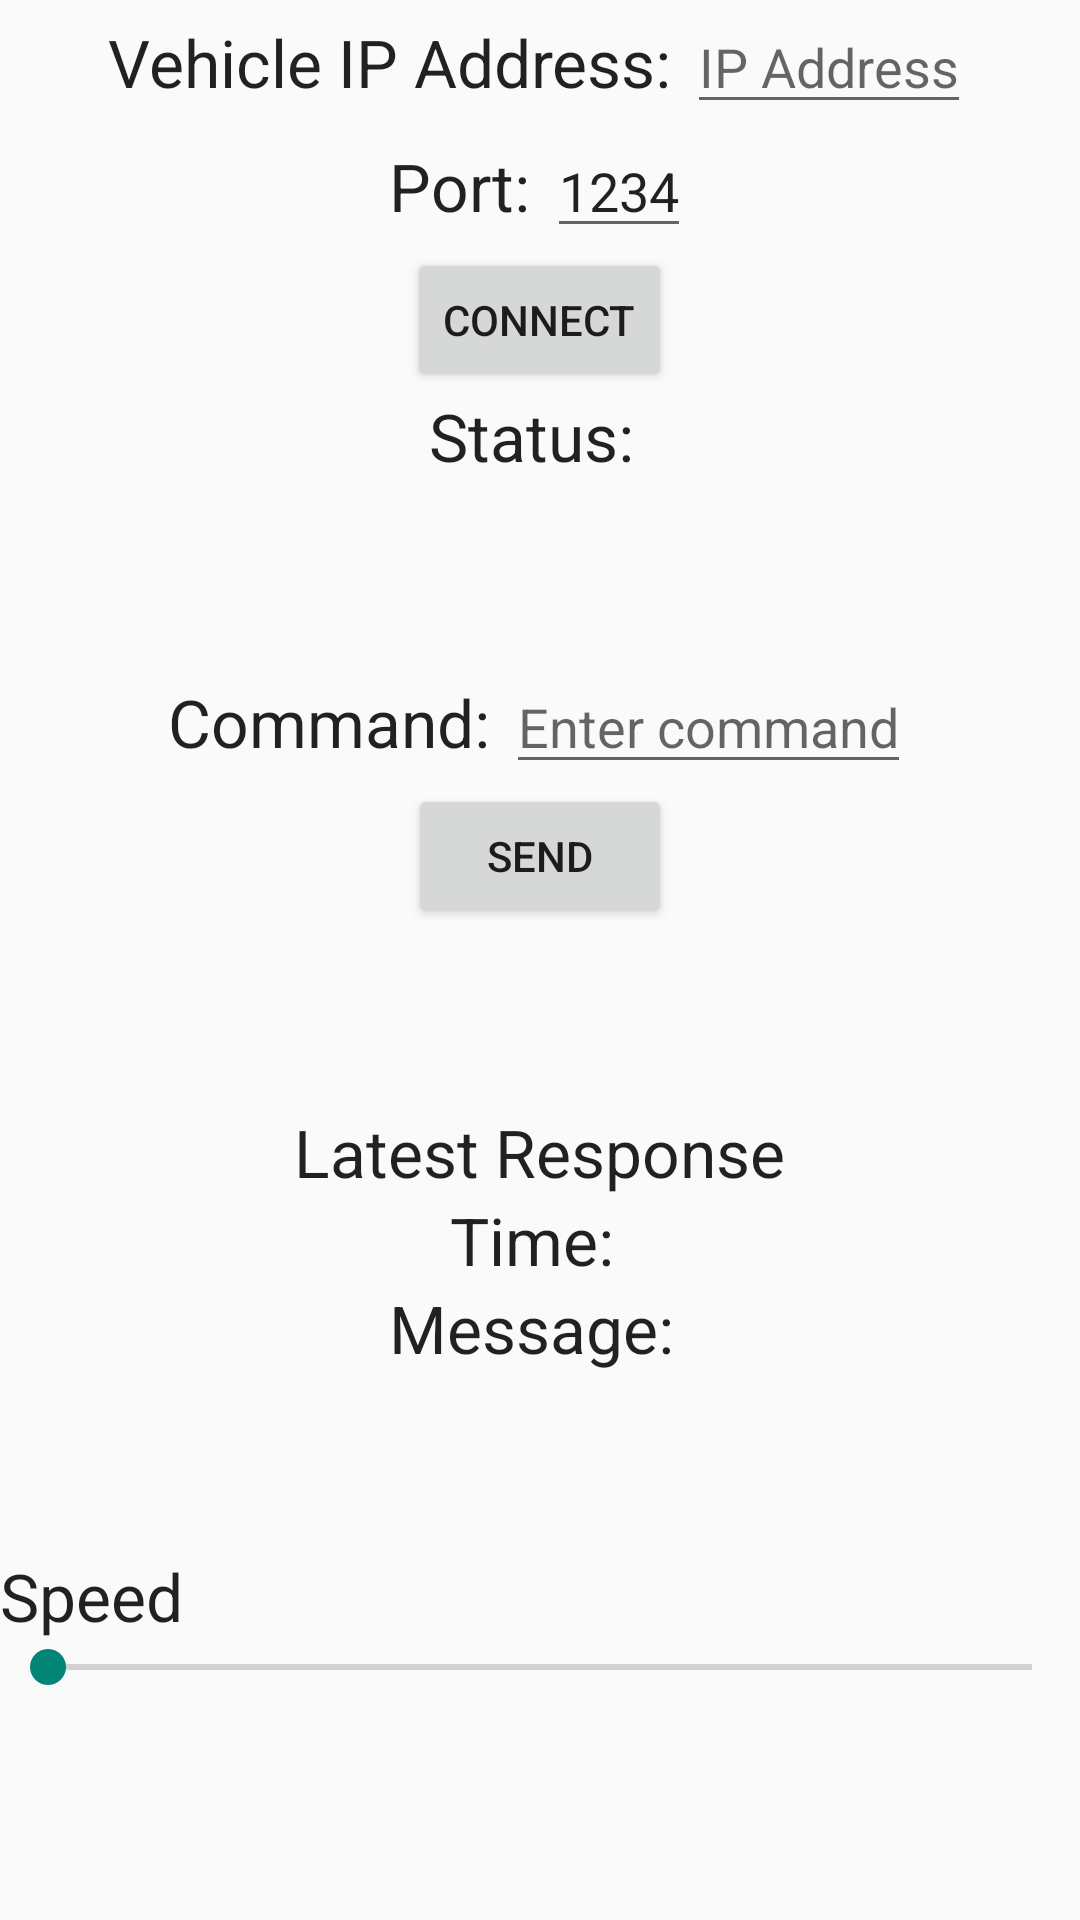

Android layout source for this screen:
<!-- AndroidManifest.xml: application theme Theme.BWAT -->
<!-- res/layout/fragment_home_temp_old.xml -->
<?xml version="1.0" encoding="utf-8"?>
<LinearLayout xmlns:android="http://schemas.android.com/apk/res/android"
    android:orientation="vertical"
    android:layout_width="match_parent"
    android:layout_height="match_parent">

    <LinearLayout
        android:orientation="horizontal"
        android:layout_width="wrap_content"
        android:layout_height="wrap_content"
        android:layout_gravity="center_horizontal">

        <TextView
            android:layout_width="wrap_content"
            android:layout_height="wrap_content"
            android:textAppearance="?android:attr/textAppearanceLarge"
            android:text="Vehicle IP Address: " />

        <EditText
            android:layout_width="0dp"
            android:layout_height="wrap_content"
            android:id="@+id/ipAddress"
            android:layout_weight="1"
            android:hint="IP Address"/>
    </LinearLayout>

    <LinearLayout
        android:orientation="horizontal"
        android:layout_width="wrap_content"
        android:layout_height="wrap_content"
        android:layout_gravity="center_horizontal">

        <TextView
            android:layout_width="wrap_content"
            android:layout_height="wrap_content"
            android:textAppearance="?android:attr/textAppearanceLarge"
            android:text="Port: " />

        <EditText
            android:layout_width="0dp"
            android:layout_height="wrap_content"
            android:id="@+id/vPort"
            android:text="1234"
            android:layout_weight="1"
            android:hint="Port"/>
    </LinearLayout>

    <Button
        android:layout_width="wrap_content"
        android:layout_height="wrap_content"
        android:id="@+id/connectButton"
        android:text="Connect"
        android:layout_gravity="center_horizontal" />

    <TextView
        android:layout_width="wrap_content"
        android:layout_height="wrap_content"
        android:id="@+id/connectStatus"
        android:textAppearance="?android:attr/textAppearanceLarge"
        android:layout_gravity="center_horizontal"
        android:text="@string/status_start" />

    <LinearLayout
        android:orientation="horizontal"
        android:layout_width="wrap_content"
        android:layout_height="wrap_content"
        android:layout_gravity="center_horizontal"
        android:layout_marginTop="60dp">

        <TextView
            android:layout_width="wrap_content"
            android:layout_height="wrap_content"
            android:textAppearance="?android:attr/textAppearanceLarge"
            android:text="Command: " />

        <EditText
            android:layout_width="0dp"
            android:layout_height="wrap_content"
            android:id="@+id/commandText"
            android:layout_weight="1"
            android:hint="Enter command"/>
    </LinearLayout>

    <Button
        android:layout_width="wrap_content"
        android:layout_height="wrap_content"
        android:id="@+id/commandSendButton"
        android:text="Send"
        android:layout_gravity="center_horizontal" />

    <TextView
        android:layout_width="wrap_content"
        android:layout_height="wrap_content"
        android:layout_marginTop="60dp"
        android:text="Latest Response"
        android:textAppearance="?android:attr/textAppearanceLarge"
        android:layout_gravity="center_horizontal" />

    <TextView
        android:layout_width="wrap_content"
        android:layout_height="wrap_content"
        android:text="@string/res_time"
        android:id="@+id/responseTimeText"
        android:textAppearance="?android:attr/textAppearanceLarge"
        android:layout_gravity="center_horizontal" />

    <TextView
        android:layout_width="wrap_content"
        android:layout_height="wrap_content"
        android:text="@string/res_message"
        android:id="@+id/responseMessageText"
        android:textAppearance="?android:attr/textAppearanceLarge"
        android:layout_gravity="center_horizontal" />

    <TextView
        android:layout_width="wrap_content"
        android:layout_height="wrap_content"
        android:layout_marginTop="60dp"
        android:textAppearance="?android:attr/textAppearanceLarge"
        android:text="Speed"/>
    <SeekBar
        android:layout_width="fill_parent"
        android:layout_height="wrap_content" />


</LinearLayout>
<!-- resources referenced by this layout -->
<resources>
  <string name="res_message">"Message: "</string>
  <string name="res_time">"Time: "</string>
  <string name="status_start">"Status: "</string>
  <style name="Theme.BWAT" parent="Theme.BWAT.Base">
  
      </style>
  <style name="Theme.BWAT.Base" parent="Theme.AppCompat.Light">
          <item name="android:windowNoTitle">true</item>
          <item name="windowActionBar">false</item>
      </style>
</resources>
